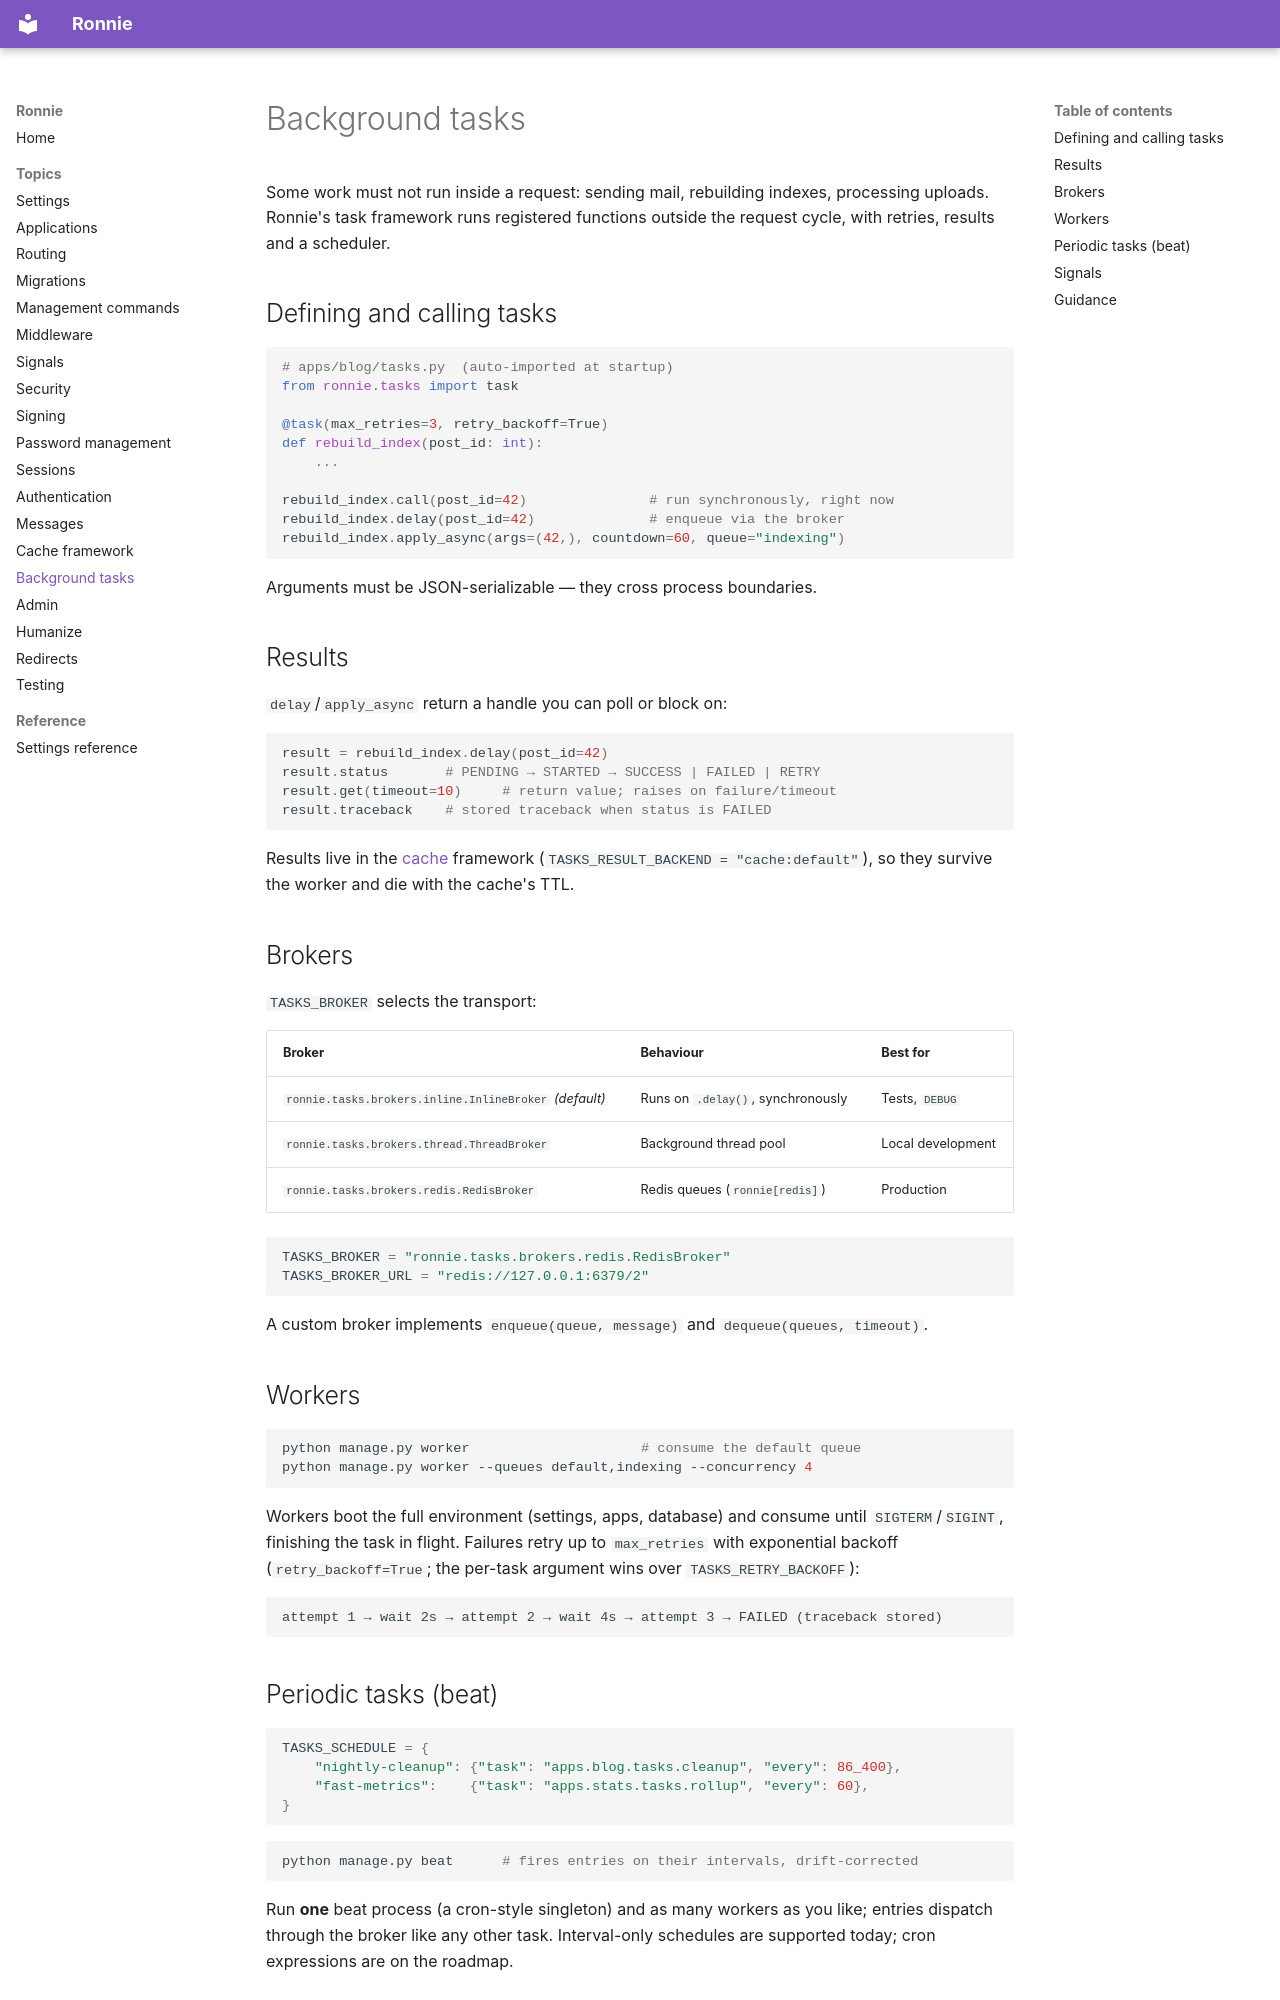

repository: FJLendinez/ronnie · page: topics/tasks/index.html · generator: mkdocs

# Background tasks

Some work must not run inside a request: sending mail, rebuilding indexes,
processing uploads. Ronnie's task framework runs registered functions
outside the request cycle, with retries, results and a scheduler.

## Defining and calling tasks

```python
# apps/blog/tasks.py  (auto-imported at startup)
from ronnie.tasks import task

@task(max_retries=3, retry_backoff=True)
def rebuild_index(post_id: int):
    ...

rebuild_index.call(post_id=42)               # run synchronously, right now
rebuild_index.delay(post_id=42)              # enqueue via the broker
rebuild_index.apply_async(args=(42,), countdown=60, queue="indexing")
```

Arguments must be JSON-serializable — they cross process boundaries.

## Results

`delay`/`apply_async` return a handle you can poll or block on:

```python
result = rebuild_index.delay(post_id=42)
result.status       # PENDING → STARTED → SUCCESS | FAILED | RETRY
result.get(timeout=10)     # return value; raises on failure/timeout
result.traceback    # stored traceback when status is FAILED
```

Results live in the [cache](cache.md) framework
(`TASKS_RESULT_BACKEND = "cache:default"`), so they survive the worker and
die with the cache's TTL.

## Brokers

`TASKS_BROKER` selects the transport:

| Broker | Behaviour | Best for |
|---|---|---|
| `ronnie.tasks.brokers.inline.InlineBroker` *(default)* | Runs on `.delay()`, synchronously | Tests, `DEBUG` |
| `ronnie.tasks.brokers.thread.ThreadBroker` | Background thread pool | Local development |
| `ronnie.tasks.brokers.redis.RedisBroker` | Redis queues (`ronnie[redis]`) | Production |

```python
TASKS_BROKER = "ronnie.tasks.brokers.redis.RedisBroker"
TASKS_BROKER_URL = "redis://127.0.0.1:6379/2"
```

A custom broker implements `enqueue(queue, message)` and
`dequeue(queues, timeout)`.

## Workers

```bash
python manage.py worker                     # consume the default queue
python manage.py worker --queues default,indexing --concurrency 4
```

Workers boot the full environment (settings, apps, database) and consume
until `SIGTERM`/`SIGINT`, finishing the task in flight. Failures retry up
to `max_retries` with exponential backoff (`retry_backoff=True`; the
per-task argument wins over `TASKS_RETRY_BACKOFF`):

```
attempt 1 → wait 2s → attempt 2 → wait 4s → attempt 3 → FAILED (traceback stored)
```
